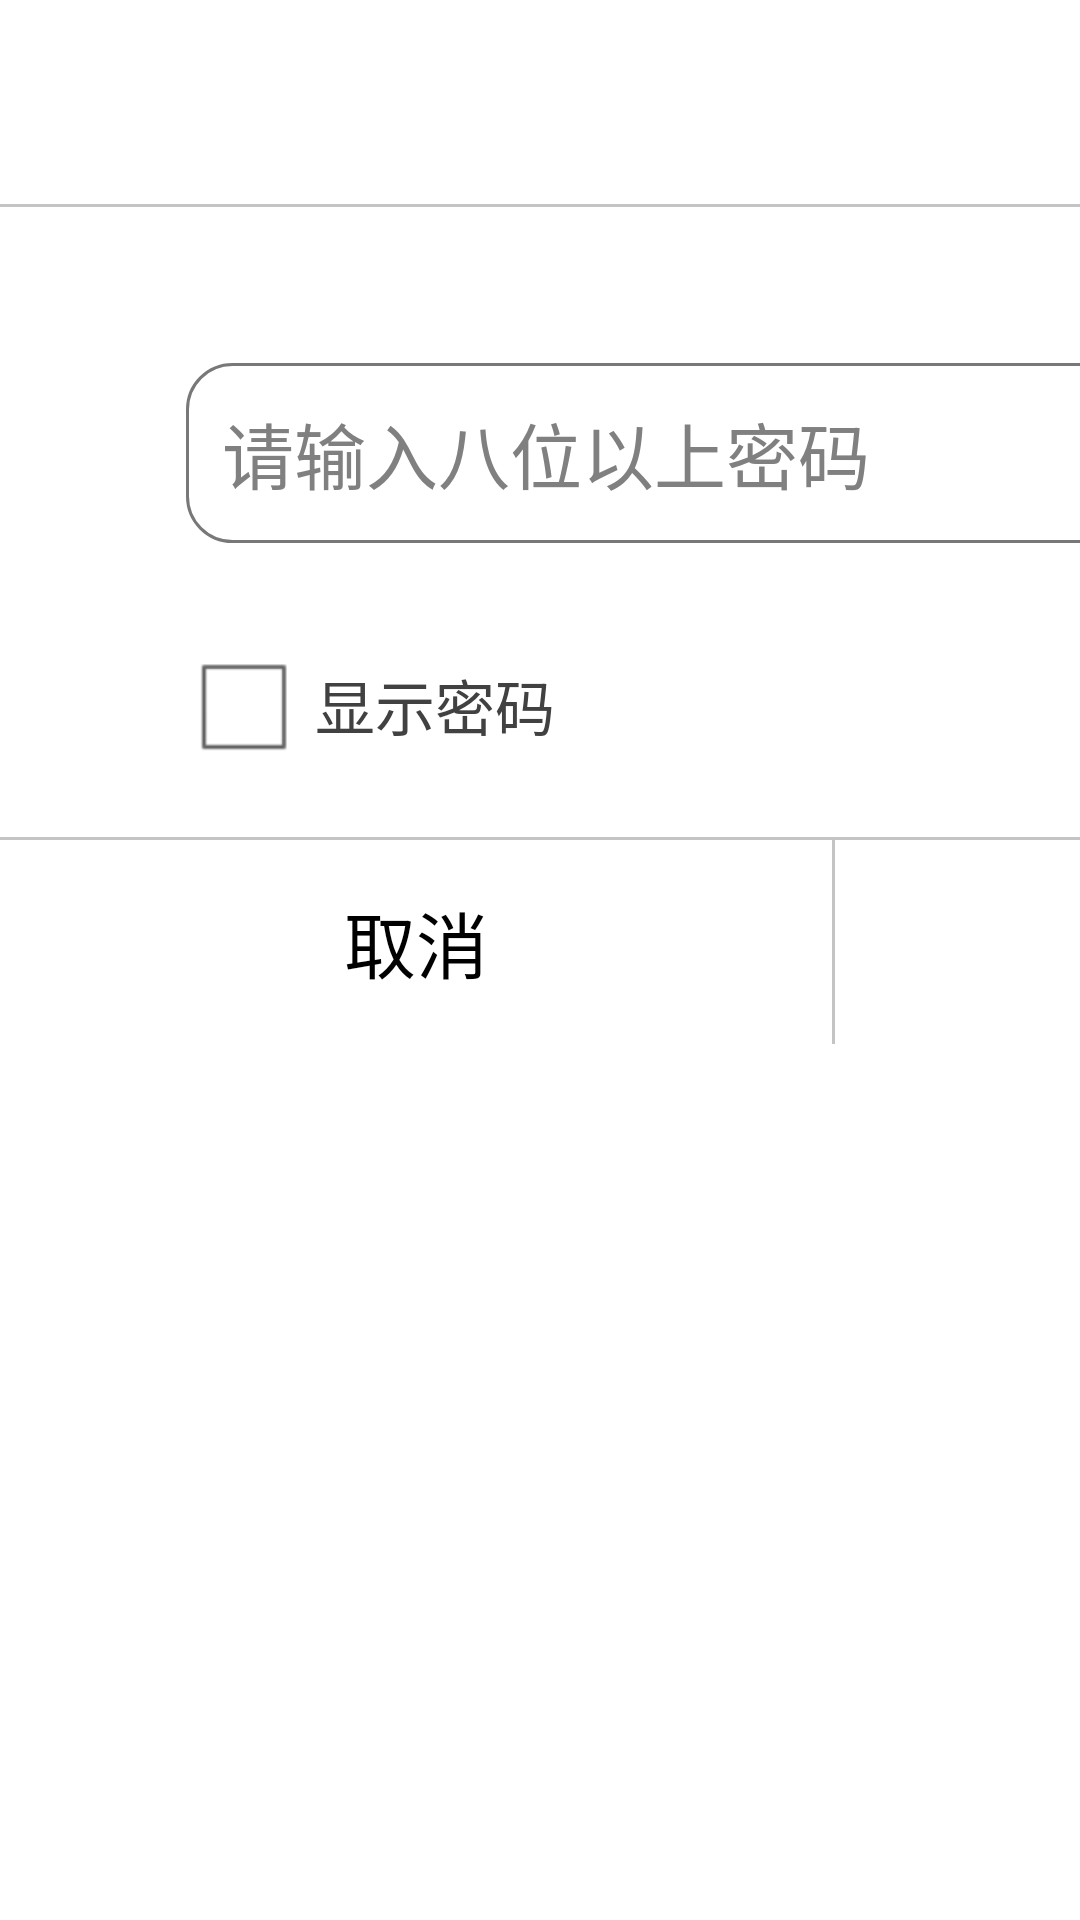

Reconstruct the res/layout file that produces this screen, plus the resources it refers to.
<!-- AndroidManifest.xml: application theme AppTheme -->
<!-- res/layout/dialog_input_pwd.xml -->
<?xml version="1.0" encoding="utf-8"?>
<LinearLayout xmlns:android="http://schemas.android.com/apk/res/android"
    android:layout_width="556dp"
    android:layout_height="wrap_content"
    android:background="@drawable/shape_bg"
    android:orientation="vertical" >

    <TextView
        android:id="@+id/dialog_title"
        android:layout_width="556dp"
        android:layout_height="68dp"
        android:gravity="center"
        android:textColor="@color/text_color"
        android:textSize="24dp" />

    <View style="@style/view_style" />

    <RelativeLayout
        android:layout_width="556dp"
        android:layout_height="210dp"
        android:gravity="center_horizontal" >

        <EditText
            android:id="@+id/et_dialog_pwd"
            android:layout_width="432dp"
            android:layout_height="60dp"
            android:layout_marginTop="52dp"
            android:password="true"
            android:hint="请输入八位以上密码"
            android:background="@drawable/rounded_editview"
            android:textSize="24dp" />

        <CheckBox
            android:id="@+id/dialog_show_pwd"
            android:layout_width="wrap_content"
            android:layout_height="wrap_content"
            android:layout_below="@id/et_dialog_pwd"
            android:layout_marginTop="30dp"
            android:text=" 显示密码"
            android:textColor="#414141"
            android:textSize="20dp" />
    </RelativeLayout>

    <View style="@style/view_style" />

    <LinearLayout
        android:layout_width="556dp"
        android:layout_height="68dp"
        android:orientation="horizontal" >

        <TextView
            android:id="@+id/tv_cancel"
            android:layout_width="0dp"
            android:layout_height="match_parent"
            android:layout_weight="1"
            android:gravity="center"
            android:textColor="@color/text_color"
            android:background="@drawable/selector_cancel_bg"
            android:text="取消"
            android:textSize="24dp" />

        <View android:layout_width="1dp"
            android:layout_height="match_parent"
            android:background="#c4c4c4"/>
        
        <TextView
            android:id="@+id/tv_sure"
            android:layout_width="0dp"
            android:layout_height="match_parent"
            android:layout_weight="1"
            android:gravity="center"
             android:textColor="@color/text_color"
             android:background="@drawable/selector_sure_bg"
            android:text="连接"
            android:textSize="24dp" />
    </LinearLayout>

</LinearLayout>
<!-- resources referenced by this layout -->
<resources>
  <color name="text_color">#000000</color>
  <!-- drawable rounded_editview (drawable) -->
  <?xml version="1.0" encoding="utf-8"?>
  <shape xmlns:android="http://schemas.android.com/apk/res/android"
      android:shape="rectangle">
      <solid android:color="#ffffff"></solid>
      <padding android:left="12dp"
          android:top="12dp"
          android:right="12dp"
          android:bottom="12dp"
          ></padding>
      <corners android:radius="15dp"></corners>
      <stroke android:color="#787878"
          android:width="1dp"/>
  </shape>
  <!-- drawable selector_cancel_bg (drawable) -->
  <?xml version="1.0" encoding="utf-8"?>
  <selector xmlns:android="http://schemas.android.com/apk/res/android" >
      <item android:state_pressed="true" android:drawable="@drawable/btn_setting_cancel_pressed"/>
      <item android:drawable="@drawable/btn_setting_cancel_normal"/>
  </selector>
  <!-- drawable selector_sure_bg (drawable) -->
  <?xml version="1.0" encoding="utf-8"?>
  <selector xmlns:android="http://schemas.android.com/apk/res/android" >
      <item android:state_pressed="true" android:drawable="@drawable/btn_setting_ok_pressed"/>
      <item android:drawable="@drawable/btn_setting_ok_normal"/>
  </selector>
  <!-- drawable shape_bg (drawable) -->
  <?xml version="1.0" encoding="utf-8"?>
  <shape xmlns:android="http://schemas.android.com/apk/res/android" >
      
      
      <solid android:color="#ffffff"/>
       
      <corners android:bottomRightRadius="10dp"  
          android:bottomLeftRadius="10dp" 
          android:topLeftRadius="10dp"  
          android:topRightRadius="10dp" />  
        
        
      <stroke android:color="#00000000"  
          android:width="0px"  />
  </shape>
  <style name="view_style">
          <item name="android:layout_width">match_parent</item>
          <item name="android:layout_height">1dp</item>
          <item name="android:background">#c4c4c4</item>
      </style>
  <style name="AppTheme" parent="AppBaseTheme">
          
      </style>
  <!-- drawable btn_setting_cancel_pressed: png bitmap (drawable-mdpi, 523 bytes) -->
  <!-- drawable btn_setting_cancel_normal: png bitmap (drawable-mdpi, 526 bytes) -->
  <!-- drawable btn_setting_ok_pressed: png bitmap (drawable-mdpi, 488 bytes) -->
  <!-- drawable btn_setting_ok_normal: png bitmap (drawable-mdpi, 497 bytes) -->
  <style name="AppBaseTheme" parent="android:Theme.Light">
          
      </style>
</resources>
